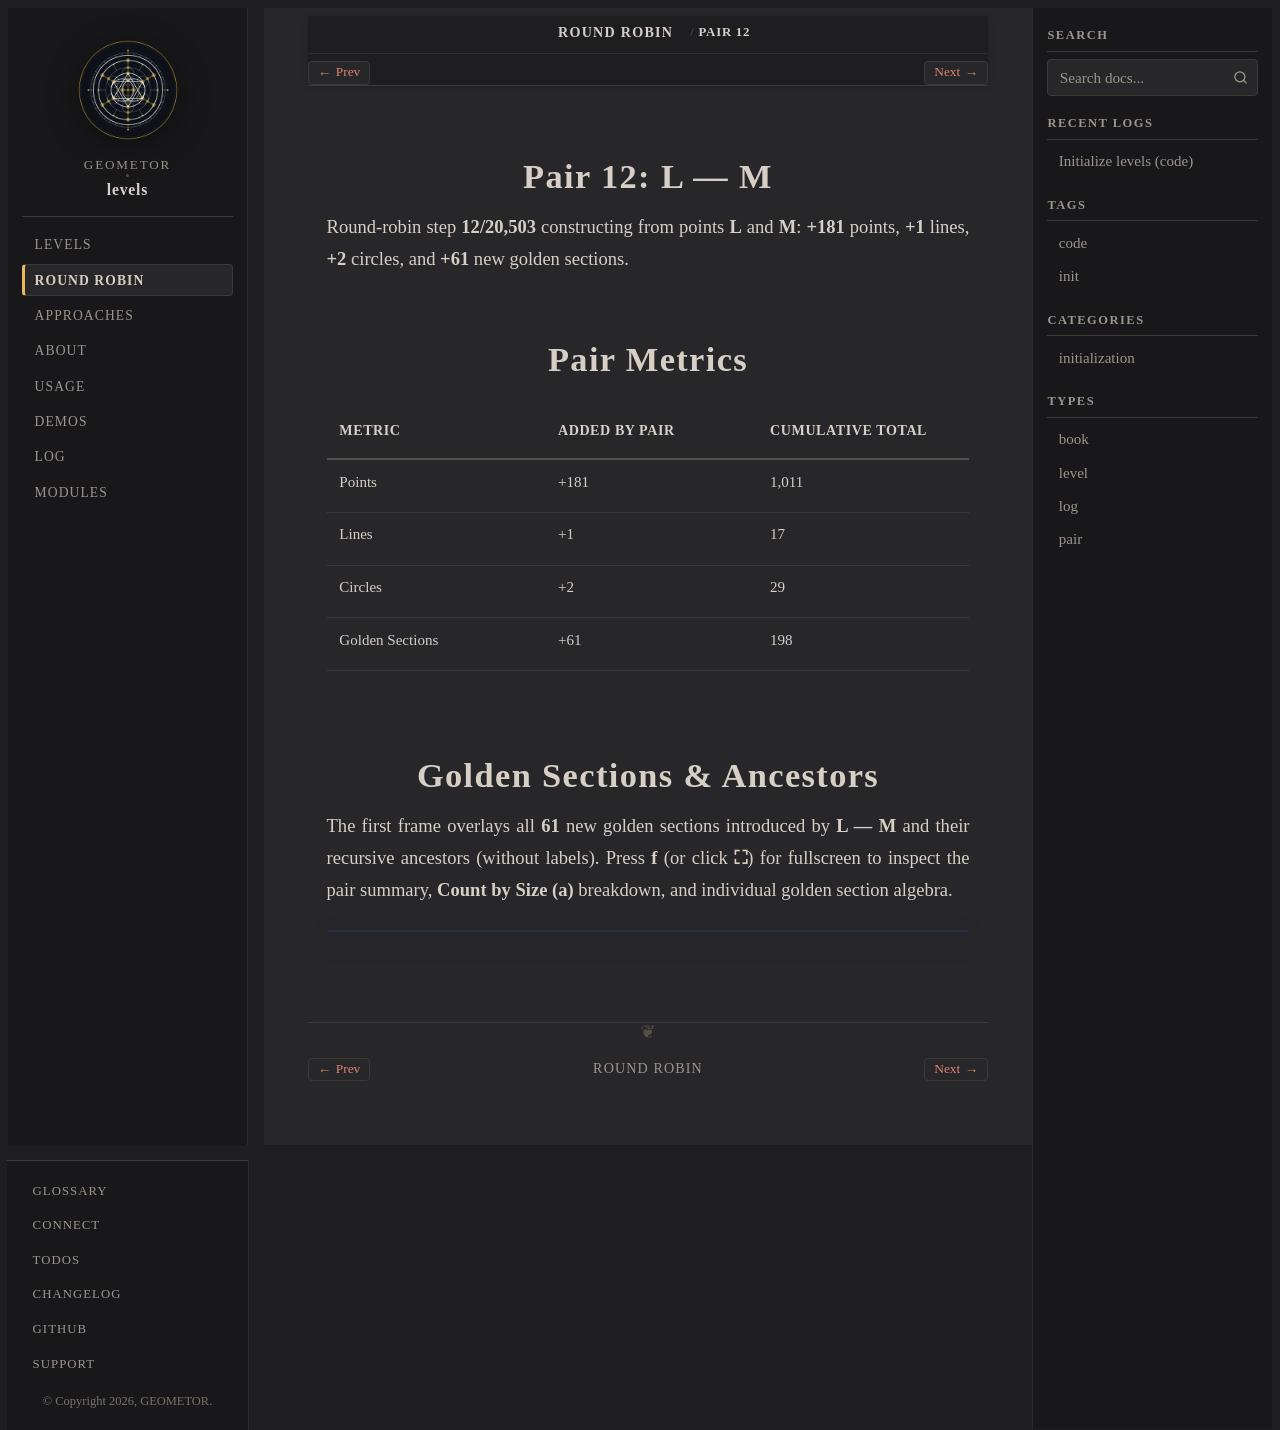

repository: geometor/levels · page: round-robin/pair-12-l-m/index.html · generator: sphinx

:type: pair
:order: 12

==============
Pair 12: L — M
==============

.. container:: lead

   Round-robin step **12/20,503** constructing from points **L** and **M**: **+181** points, **+1** lines, **+2** circles, and **+61** new golden sections.

Pair Metrics
============

.. list-table::
   :header-rows: 1
   :widths: 34 33 33

   * - Metric
     - Added by Pair
     - Cumulative Total
   * - Points
     - +181
     - 1,011
   * - Lines
     - +1
     - 17
   * - Circles
     - +2
     - 29
   * - Golden Sections
     - +61
     - 198

Golden Sections & Ancestors
===========================

The first frame overlays all **61** new golden sections introduced by **L — M** and their recursive ancestors (without labels). Press **f** (or click **⛶**) for fullscreen to inspect the pair summary, **Count by Size (a)** breakdown, and individual golden section algebra.

.. raw:: html

   <div class="geometor-svg-switcher"
        data-manifest="../../_static/svg/rr/pair_12/manifest.json"
        data-base="../../_static/svg/rr/pair_12/"
        data-interval="1500">
   </div>
